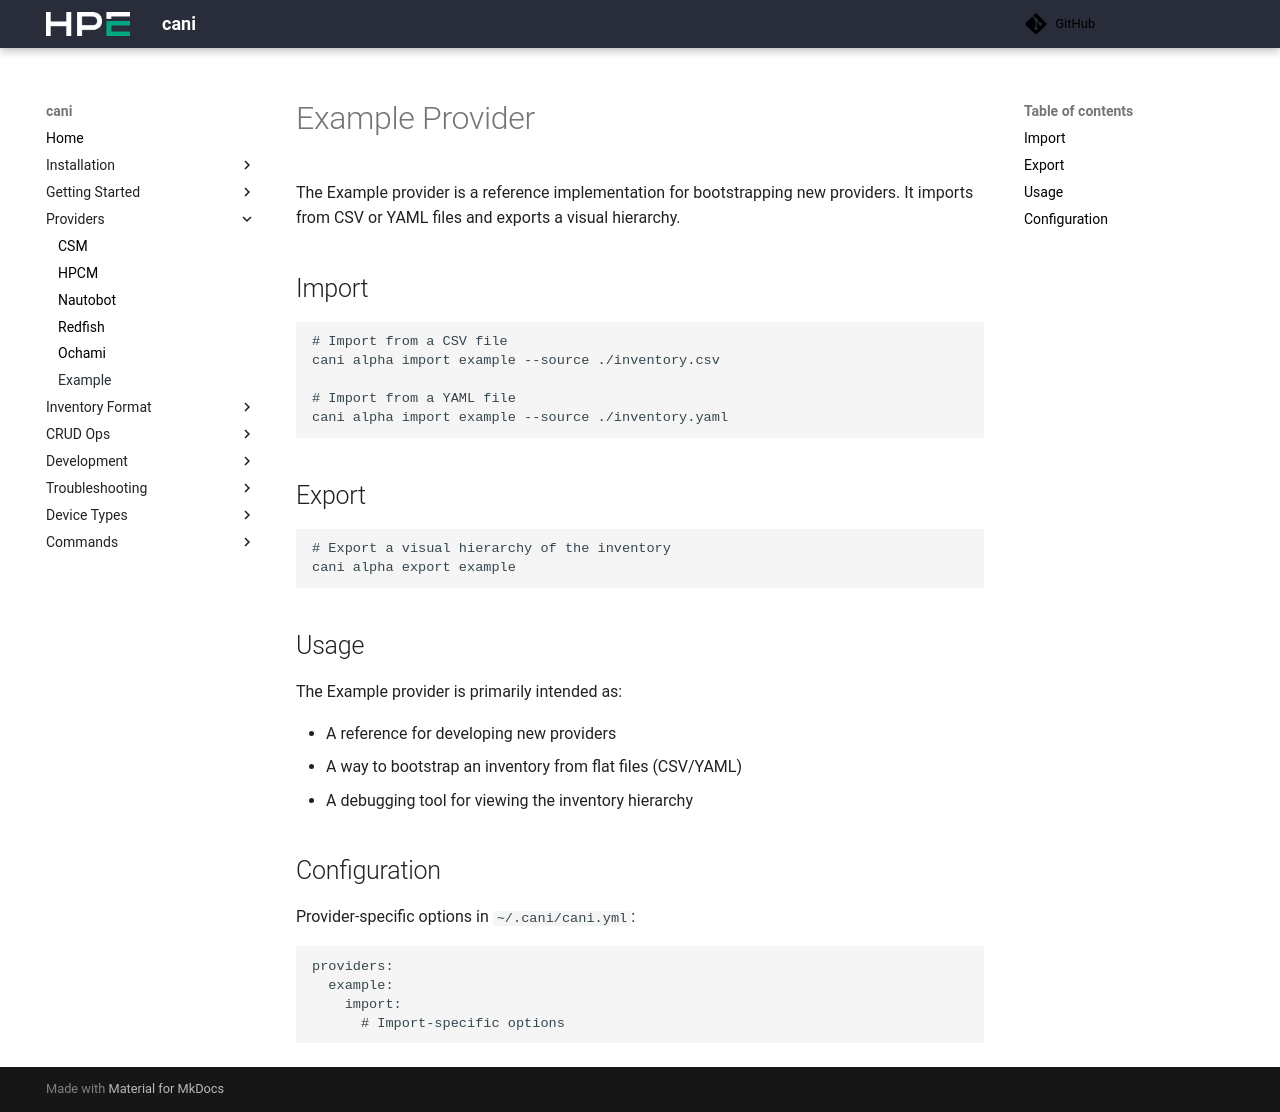

repository: Cray-HPE/cani · page: v0.8.3/providers/example/index.html · generator: mkdocs

# Example Provider

The Example provider is a reference implementation for bootstrapping new providers. It imports from CSV or YAML files and exports a visual hierarchy.

## Import

```shell
# Import from a CSV file
cani alpha import example --source ./inventory.csv

# Import from a YAML file
cani alpha import example --source ./inventory.yaml
```

## Export

```shell
# Export a visual hierarchy of the inventory
cani alpha export example
```

## Usage

The Example provider is primarily intended as:

- A reference for developing new providers
- A way to bootstrap an inventory from flat files (CSV/YAML)
- A debugging tool for viewing the inventory hierarchy

## Configuration

Provider-specific options in `~/.cani/cani.yml`:

```yaml
providers:
  example:
    import:
      # Import-specific options
```
